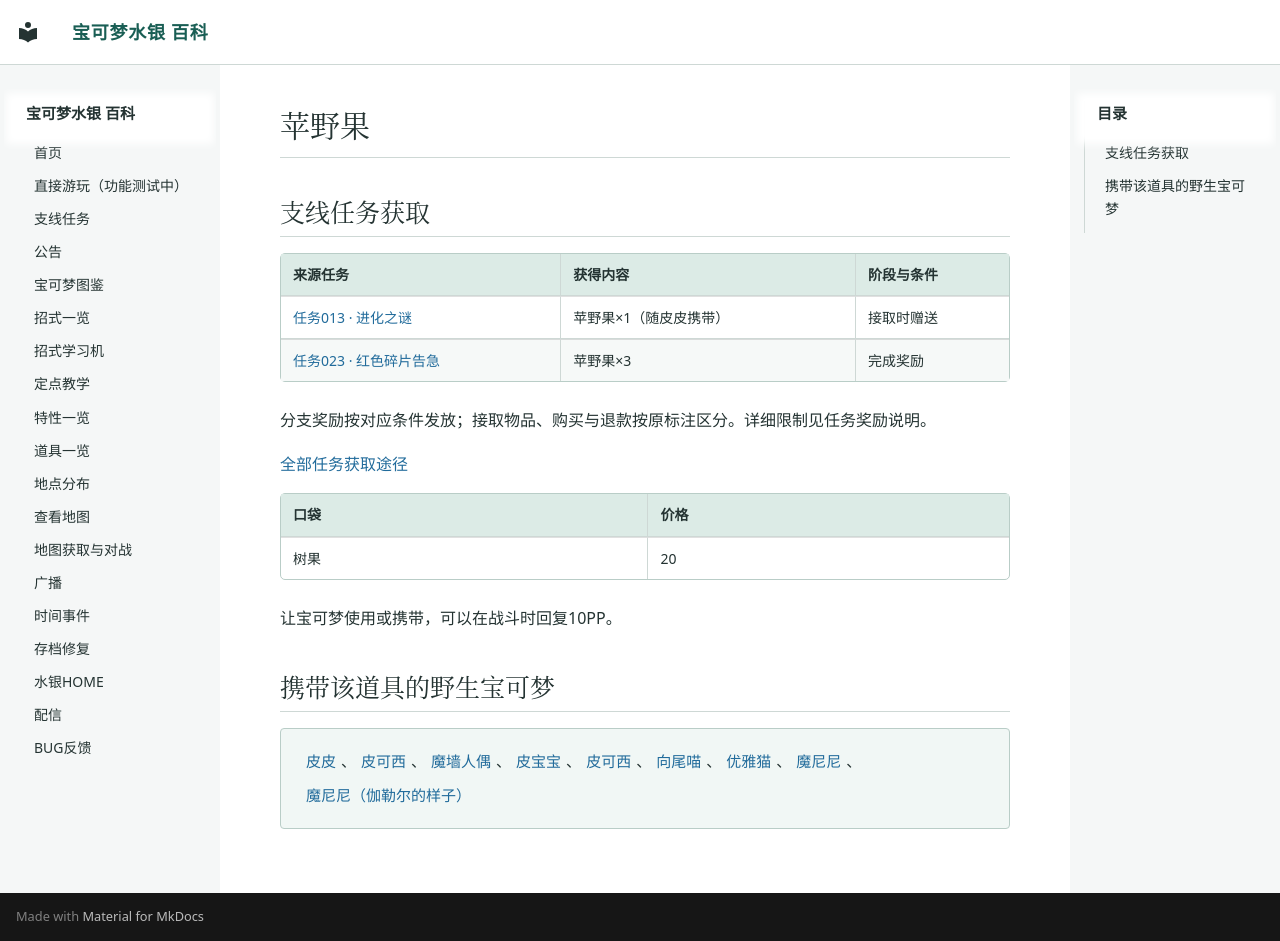

repository: Sum-Light/azoth-wiki · page: items/0138_苹野果/index.html · generator: mkdocs

# 苹野果

<!-- sidequest-acquisition:start -->

## 支线任务获取 {#sidequest-acquisition}

| 来源任务 | 获得内容 | 阶段与条件 |
|---|---|---|
| [任务013 · 进化之谜](../sidequests/013.md#rewards) | 苹野果×1（随皮皮携带） | 接取时赠送 |
| [任务023 · 红色碎片告急](../sidequests/023.md#rewards) | 苹野果×3 | 完成奖励 |

分支奖励按对应条件发放；接取物品、购买与退款按原标注区分。详细限制见任务奖励说明。

[全部任务获取途径](../sidequests/rewards.md#items-138)

<!-- sidequest-acquisition:end -->

| 口袋 | 价格 |
|---|---|
| 树果 | 20 |

让宝可梦使用或携带，可以在战斗时回复10PP。

## 携带该道具的野生宝可梦

<div class="pk-learners" markdown="span">
[皮皮](../pokemon/0035_皮皮.md)、[皮可西](../pokemon/0036_皮可西.md)、[魔墙人偶](../pokemon/0122_魔墙人偶.md)、[皮宝宝](../pokemon/0173_皮宝宝.md)、[皮可西](../pokemon/0271_皮可西.md)、[向尾喵](../pokemon/0315_向尾喵.md)、[优雅猫](../pokemon/0316_优雅猫.md)、[魔尼尼](../pokemon/0492_魔尼尼.md)、[魔尼尼（伽勒尔的样子）](../pokemon/1228_魔尼尼（伽勒尔的样子）.md)
</div>
